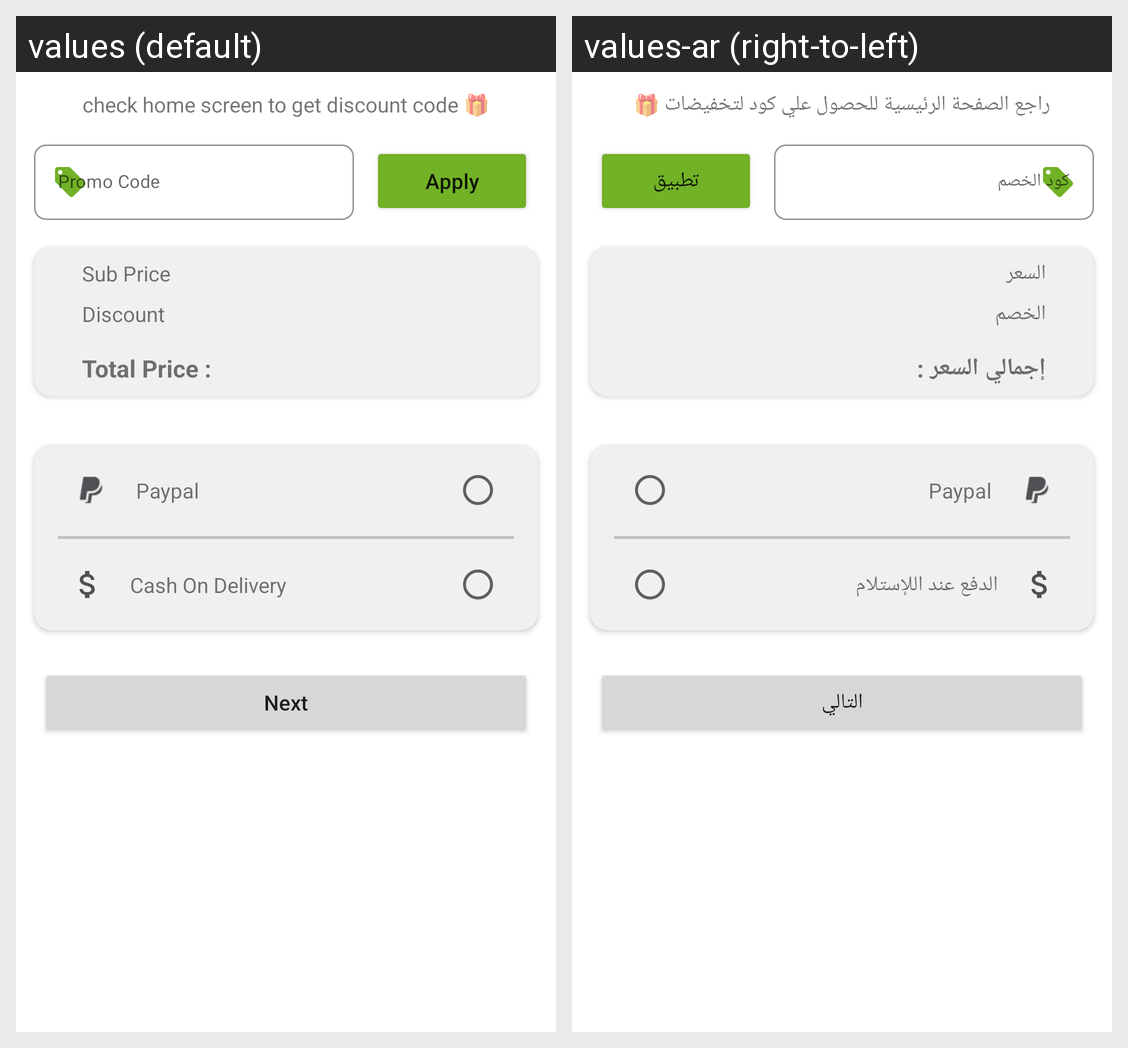

The Android screen above is rendered under two locales of the same app. Produce the string resources it draws, with the default and per-locale values.
Android screen res/layout/second_order_state.xml rendered under 2 locales, left to right: values (default), values-ar (right-to-left). Device: Nexus 5 (rendered at 1080×1920; each locale shown at half size, 540×960, under a caption strip naming it); theme Theme.Brandat.
Strings drawn on this screen, with the default value and each locale's value (text and hints the layout hard-codes, and strings that could not be matched under every locale, appear in the picture but are not listed):

text_user_discount
  values: check home screen to get discount code 🎁
  values-ar: راجع الصفحة الرئيسية للحصول علي كود لتخفيضات 🎁

promo_code
  values: Promo Code
  values-ar: كود الخصم

apply
  values: Apply
  values-ar: تطبيق

price
  values: Sub Price
  values-ar: السعر

discount
  values: Discount
  values-ar: الخصم

total_price
  values: Total Price :
  values-ar: إجمالي السعر :

paypal
  values: Paypal
  values-ar: Paypal

cash
  values: Cash On Delivery
  values-ar: الدفع عند اللإستلام

next
  values: Next
  values-ar: التالي
